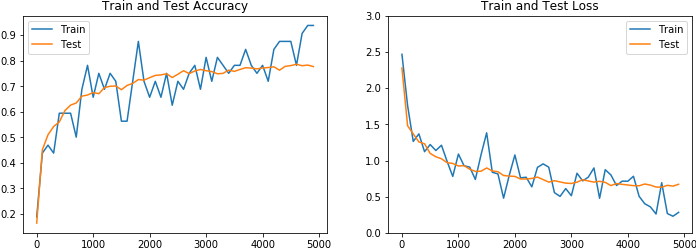

The data file committed next to this chart (first rows):
2.4657256603240967, 1.7583140134811401, 1.263434648513794, 1.3677970170974731, 1.122008204460144, 1.2205480337142944, 1.1379817724227905, 1.2110135555267334, 0.987091064453125, 0.780562162399292, 1.0891923904418945, 0.9276260733604431, 0.9093660116195679, 0.7387166023254395, 1.0774518251419067, 1.3820040225982666, 0.8376885056495667, 0.8153269290924072, 0.480289101600647, 0.7951522469520569, 1.0767008066177368, 0.7612658739089966, 0.7692495584487915, 0.636961817741394
0.1875, 0.4375, 0.4688, 0.4375, 0.5938, 0.5938, 0.5938, 0.5, 0.6875, 0.7812, 0.6562, 0.75, 0.6875, 0.75, 0.7188, 0.5625, 0.5625, 0.7188, 0.875, 0.7188, 0.6562, 0.7188, 0.6562, 0.75
2.276, 1.48, 1.367, 1.257, 1.231, 1.098, 1.052, 1.024, 0.9699, 0.9596, 0.9242, 0.9287, 0.8807, 0.8501, 0.8522, 0.8974, 0.8565, 0.8454, 0.7934, 0.7851, 0.7807, 0.7449, 0.7453, 0.7524
0.1633, 0.4502, 0.5094, 0.5416, 0.5595, 0.6042, 0.6255, 0.6337, 0.6606, 0.665, 0.6747, 0.6701, 0.6942, 0.6993, 0.7004, 0.6859, 0.7025, 0.7106, 0.7255, 0.7234, 0.7329, 0.7418, 0.7438, 0.7482
0, 100, 200, 300, 400, 500, 600, 700, 800, 900, 1000, 1100, 1200, 1300, 1400, 1500, 1600, 1700, 1800, 1900, 2000, 2100, 2200, 2300
